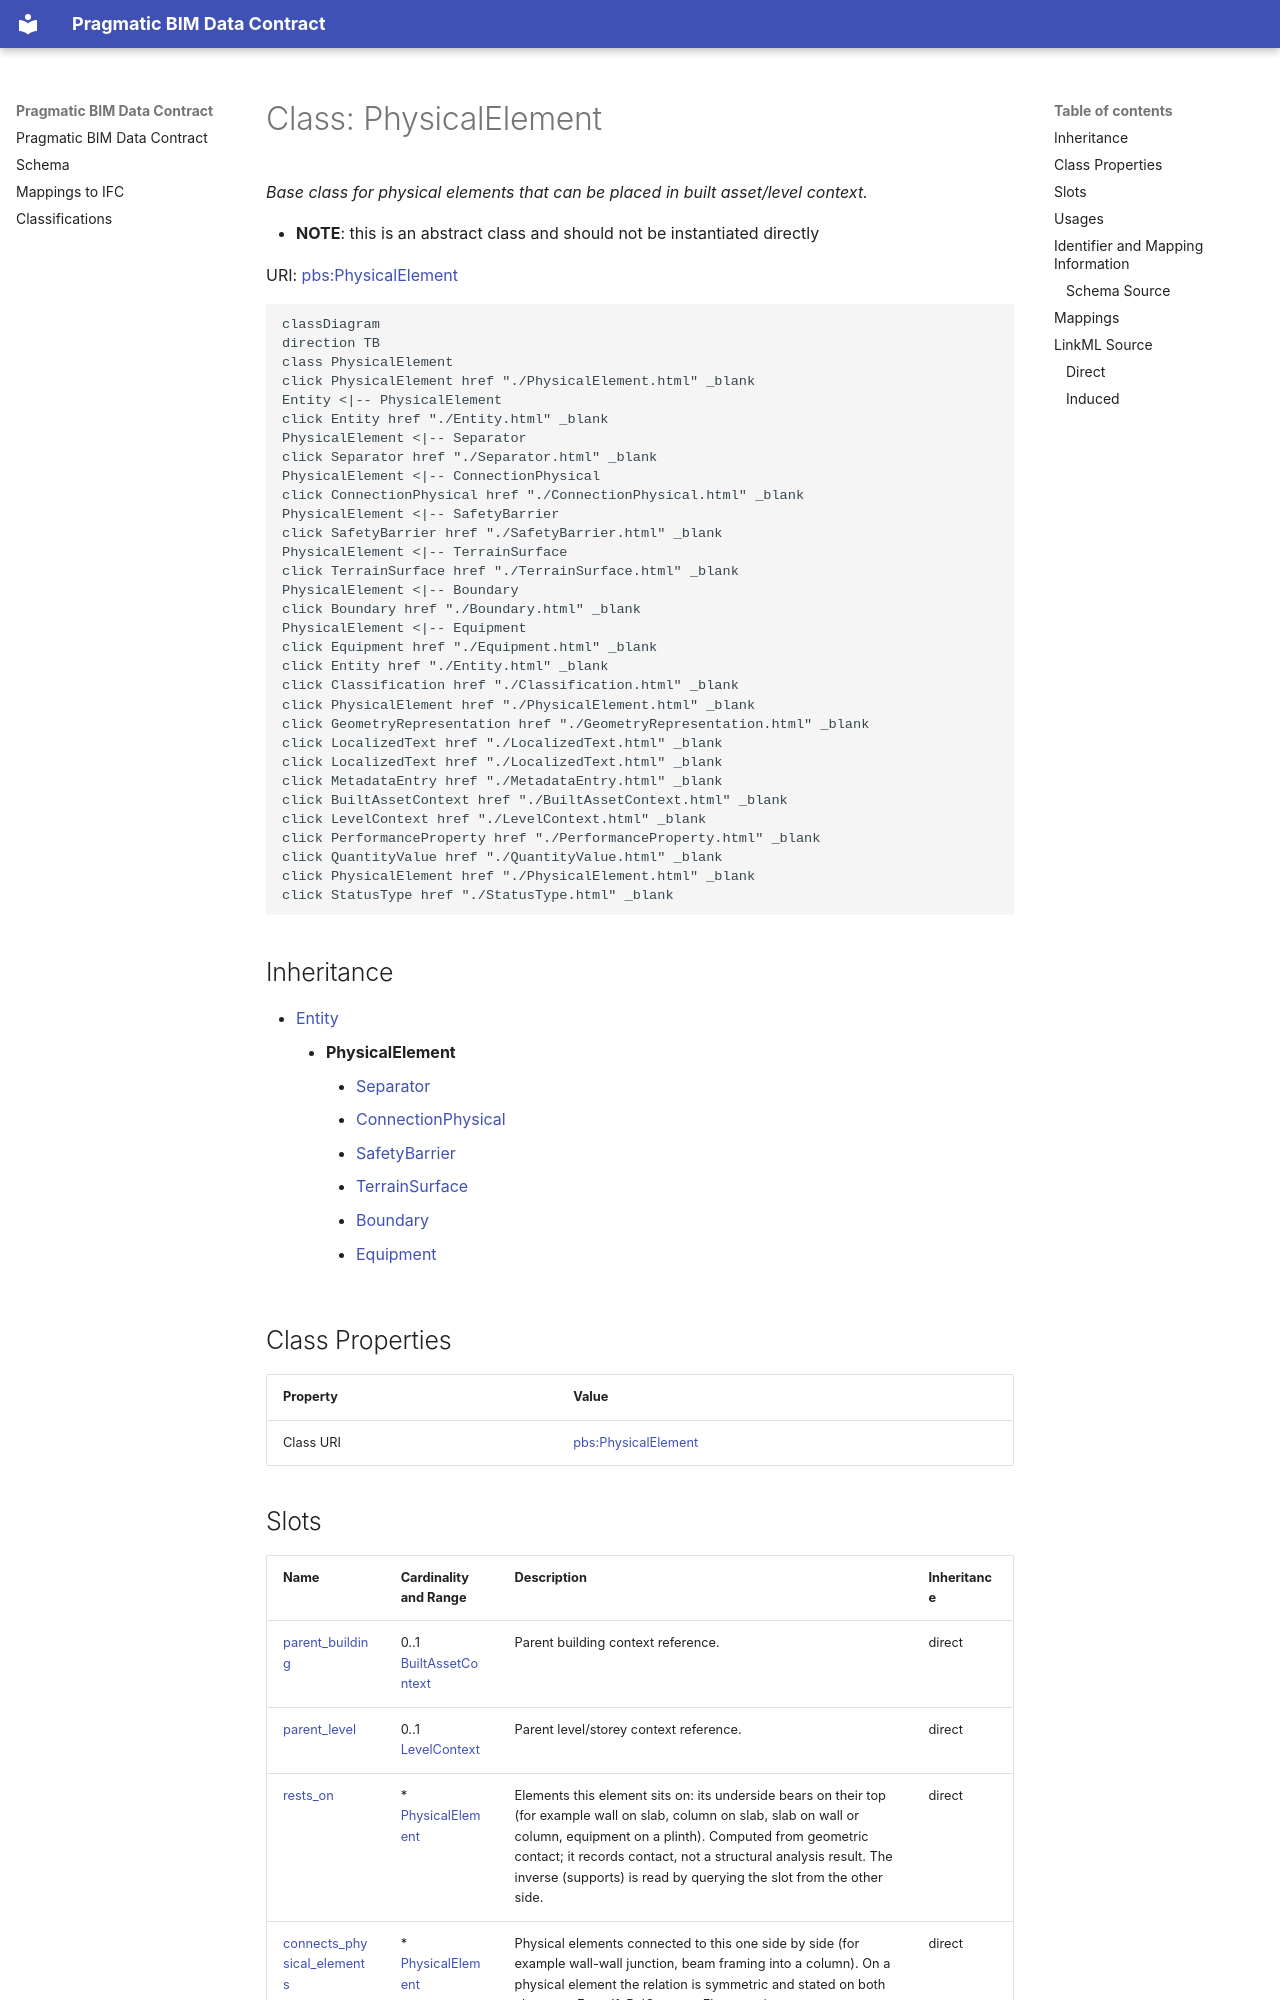

repository: pragmaticBIM/pragmatic-bim-data-contract · page: schema/PhysicalElement.html · generator: mkdocs

---
search:
  boost: 10.0
---

# Class: PhysicalElement 


_Base class for physical elements that can be placed in built asset/level context._



<div data-search-exclude markdown="1">


* __NOTE__: this is an abstract class and should not be instantiated directly


URI: [pbs:PhysicalElement](https://schema.pragmaticbim.ch/PhysicalElement)





```mermaid
classDiagram
direction TB
class PhysicalElement
click PhysicalElement href "./PhysicalElement.html" _blank
Entity <|-- PhysicalElement
click Entity href "./Entity.html" _blank
PhysicalElement <|-- Separator
click Separator href "./Separator.html" _blank
PhysicalElement <|-- ConnectionPhysical
click ConnectionPhysical href "./ConnectionPhysical.html" _blank
PhysicalElement <|-- SafetyBarrier
click SafetyBarrier href "./SafetyBarrier.html" _blank
PhysicalElement <|-- TerrainSurface
click TerrainSurface href "./TerrainSurface.html" _blank
PhysicalElement <|-- Boundary
click Boundary href "./Boundary.html" _blank
PhysicalElement <|-- Equipment
click Equipment href "./Equipment.html" _blank
click Entity href "./Entity.html" _blank
click Classification href "./Classification.html" _blank
click PhysicalElement href "./PhysicalElement.html" _blank
click GeometryRepresentation href "./GeometryRepresentation.html" _blank
click LocalizedText href "./LocalizedText.html" _blank
click LocalizedText href "./LocalizedText.html" _blank
click MetadataEntry href "./MetadataEntry.html" _blank
click BuiltAssetContext href "./BuiltAssetContext.html" _blank
click LevelContext href "./LevelContext.html" _blank
click PerformanceProperty href "./PerformanceProperty.html" _blank
click QuantityValue href "./QuantityValue.html" _blank
click PhysicalElement href "./PhysicalElement.html" _blank
click StatusType href "./StatusType.html" _blank
```





## Inheritance
* [Entity](Entity.md)
    * **PhysicalElement**
        * [Separator](Separator.md)
        * [ConnectionPhysical](ConnectionPhysical.md)
        * [SafetyBarrier](SafetyBarrier.md)
        * [TerrainSurface](TerrainSurface.md)
        * [Boundary](Boundary.md)
        * [Equipment](Equipment.md)


## Class Properties

| Property | Value |
| --- | --- |
| Class URI | [pbs:PhysicalElement](https://schema.pragmaticbim.ch/PhysicalElement) |
